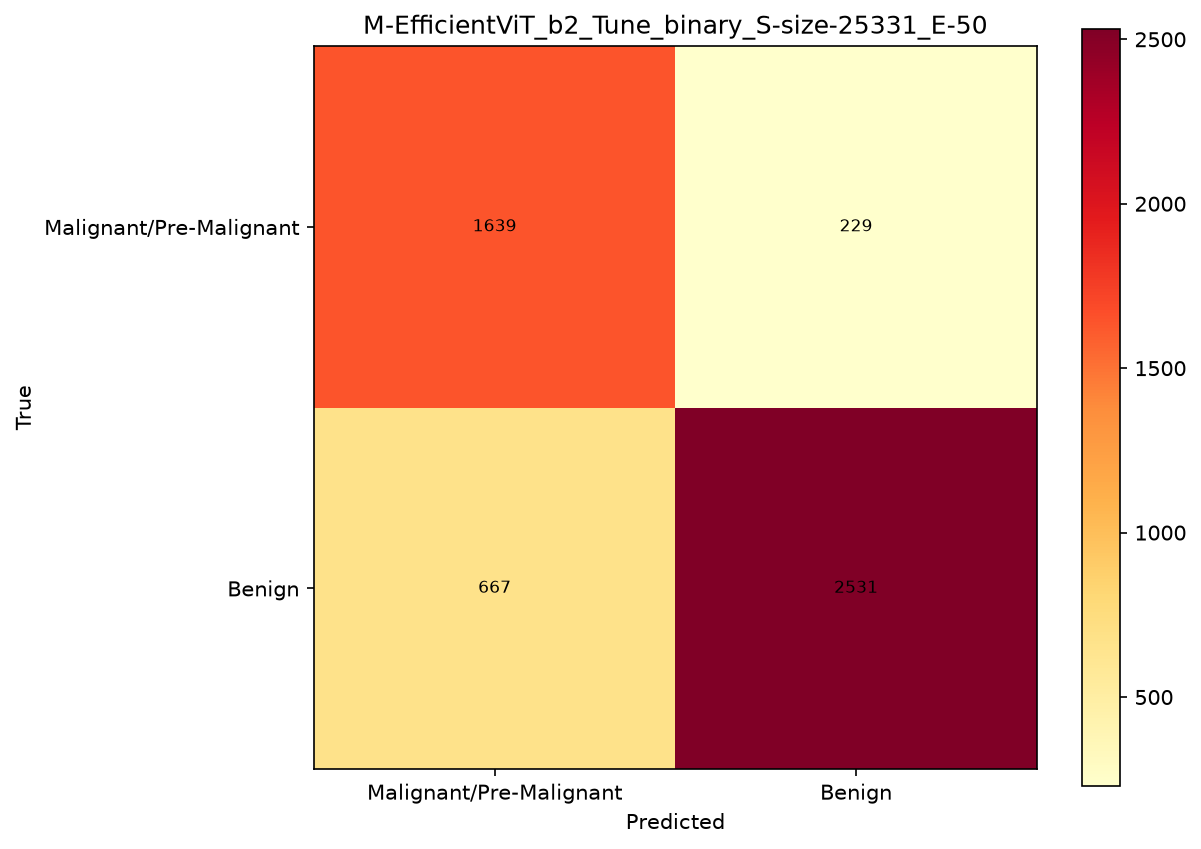

The file beside this chart, header and first rows:
, Malignant/Pre-Malignant, Benign
Malignant/Pre-Malignant, 1639, 229
Benign, 667, 2531
